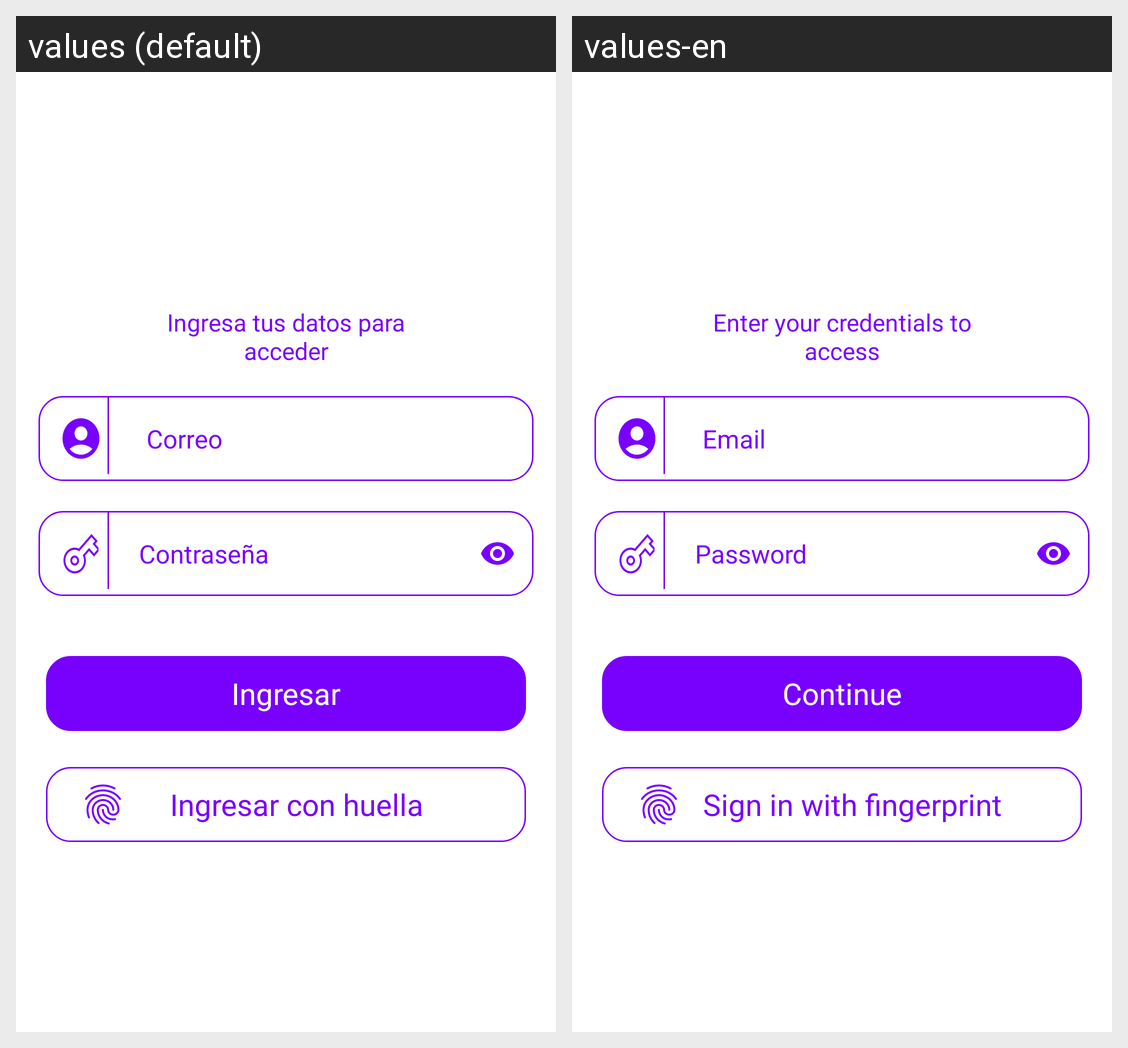

Translations of the strings shown on this Android screen, per locale in the grid:
Android screen res/layout/fragment_sign_in.xml rendered under 2 locales, left to right: values (default), values-en. Device: Nexus 5 (rendered at 1080×1920; each locale shown at half size, 540×960, under a caption strip naming it); theme Theme.ChallengeSophosApp.
Strings drawn on this screen, with the default value and each locale's value (text and hints the layout hard-codes, and strings that could not be matched under every locale, appear in the picture but are not listed):

legend
  values: Ingresa tus datos para acceder
  values-en: Enter your credentials to access

email
  values: Correo
  values-en: Email

password
  values: Contraseña
  values-en: Password

sign_in
  values: Ingresar
  values-en: Continue

fingerprint_btn
  values: Ingresar con huella
  values-en: Sign in with fingerprint
